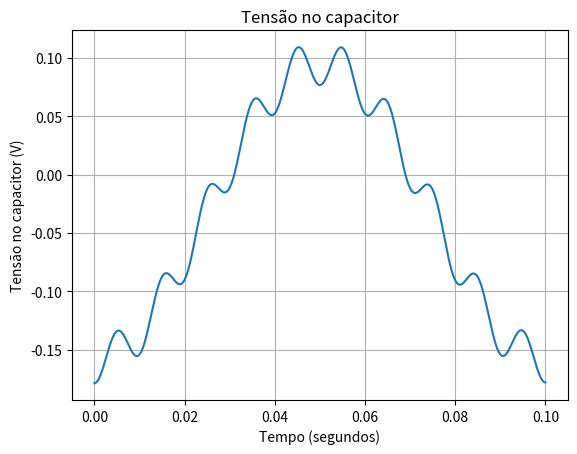

Python code for this plot:
import matplotlib.pyplot as plt
import numpy as np
from numpy import linalg, pi
 
"""
This code have as objective the transient analysis of a linear circuit with
two tones source.To calculate the transient analysis, it is necessary to 
provide the initialconditions in the components of circuits and also the 
equations of circuit.The simulation depends on previous conditions in each
new interation.
"""

#ICs
R1 = 1
R2 = 2
R3 = 3
C = 1
Vm1 = 60
Vm2 = 40
f1 = 100
f2 = 10
vc0 = -0.17842857
tf = 1/f2
N = int(100 * f1/f2)
(t_sim_trans, deltat) = np.linspace(0, tf, N, retstep=True)

vs = Vm1*np.sin(2*pi*f1*t_sim_trans[0]) + Vm2*np.sin(2*pi*f2*t_sim_trans[0])#voltage in source in actual time (t=0)

#The matrix from MNA
A1 = np.array([[1, 0, 0, 0, 0],
               [(1/R1)+(1/R2), -1/R2, 0, 1, 0],
               [-1/R2, 1/R2, 0, 0, 1],
               [0, 0, -1/R3, 0, 1],
               [0, 1, -1, 0, 0]])
          
b = np.array([[vs], [0], [0], [0], [vc0]], np.float64)

x = linalg.solve(A1, b)#solving the system of linear equations in t. x = [Va, Vb, Vc, is, ic1]

i0 = float (x[4]) #current in t0, to use in interations in
print (i0)
result_vc_trans = [] #vector to storage the voltage at capacitor
result_ic = [] #vector to storage the current at capacitor
result_is = [] #vector to storage the current at source

#storage the parameters of cicuits at t0
result_vc_trans.append (vc0)
result_ic.append (i0)
result_is.append (float (x[3]))

for t in np.delete(t_sim_trans, 0):

    vs = Vm1*np.sin(2*pi*f1*t) + Vm2*np.sin(2*pi*f2*t)#voltage in source in actual time

    #The matrix from MNA         
    A2 = np.array([[1, 0, 0, 0, 0],
                   [(1/R1)+(1/R2), -1/R2, 0, 1, 0],
                   [-1/R2, 1/R2, 0, 0, 1],
                   [0, 0, -1/R3, 0, 1],
                   [0, 1, -1, 0, -deltat/(2*C)]], np.float64)

    b = np.array([[vs], [0], [0], [0], [vc0 + i0*deltat/(2*C)]], np.float64)

    x = linalg.solve(A2, b)  #solving the system of linear equations in t. x = [Va, Vb, Vc, is, ic1]
    
    #current at source
    i_s = float (x[3])
    result_is.append (i_s)
    
    #current at capacitor
    ic = float (x[4])
    result_ic.append (ic)
    i0 = ic
    
    #voltage at capacitor
    vc = float (x[1] - x[2])
    result_vc_trans.append (vc)
    vc0 = vc

#plot transient analysis
plt.plot (t_sim_trans, result_vc_trans)
plt.title ('Tensão no capacitor')
plt.ylabel ('Tensão no capacitor (V)')
plt.xlabel ('Tempo (segundos)')
plt.grid()
plt.show ()

""""
plt.plot (t_plot, result_ic)
plt.title ('Corrente no capacitor')
plt.ylabel ('Corrente no capacitor (A)')
plt.xlabel ('Tempo (segundos)')
plt.grid()
plt.show ()

plt.plot (t_plot, result_is)
plt.title ('Tensão da fonte')
plt.ylabel ('Tensão (V)')
plt.xlabel ('Tempo (segundos)')
plt.grid()
plt.show ()
"""
